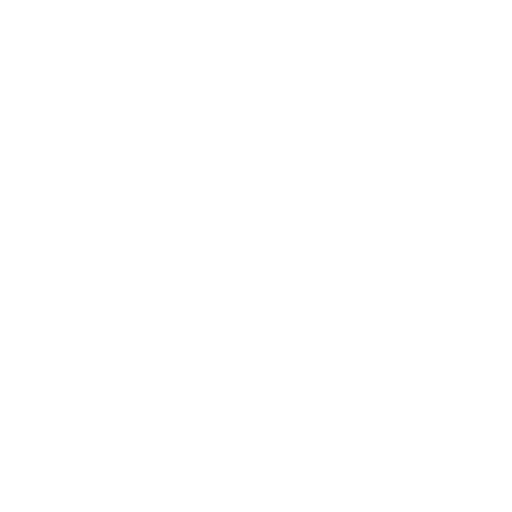
t = 0.00 s
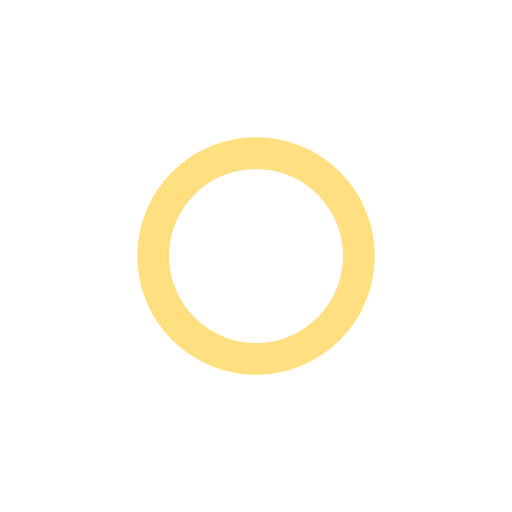
t = 0.50 s
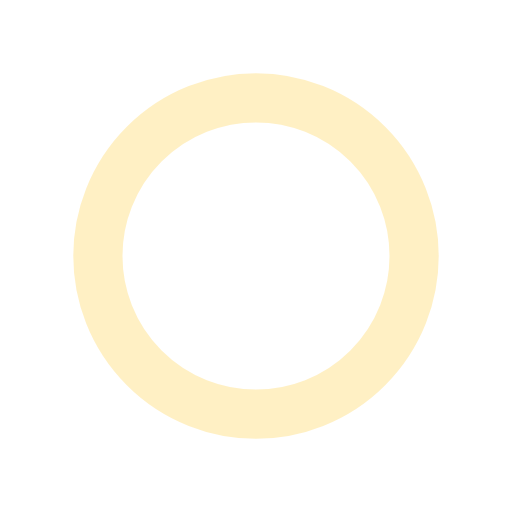
t = 1.00 s
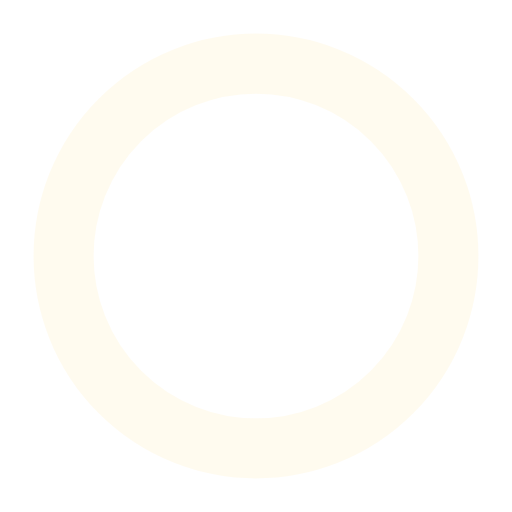
t = 1.50 s

The animated SVG that drew these frames (rendered in a browser with its animation timeline set to each time). Animation: 3 SMIL elements (animate=3); one cycle of 2.00 s, repeats indefinitely.

<svg xmlns="http://www.w3.org/2000/svg" viewBox="0 0 200 200"><circle cx="100" cy="100" r="0" fill="none" stroke="#FFBF00" stroke-opacity="1" stroke-width=".5" style="--darkreader-inline-stroke:#ff6dff"><animate attributeName="r" calcMode="spline" dur="2" keySplines="0 .2 .5 1" keyTimes="0;1" repeatCount="indefinite" values="1;80"/><animate attributeName="stroke-width" calcMode="spline" dur="2" keySplines="0 .2 .5 1" keyTimes="0;1" repeatCount="indefinite" values="0;25"/><animate attributeName="stroke-opacity" calcMode="spline" dur="2" keySplines="0 .2 .5 1" keyTimes="0;1" repeatCount="indefinite" values="1;0"/></circle></svg>